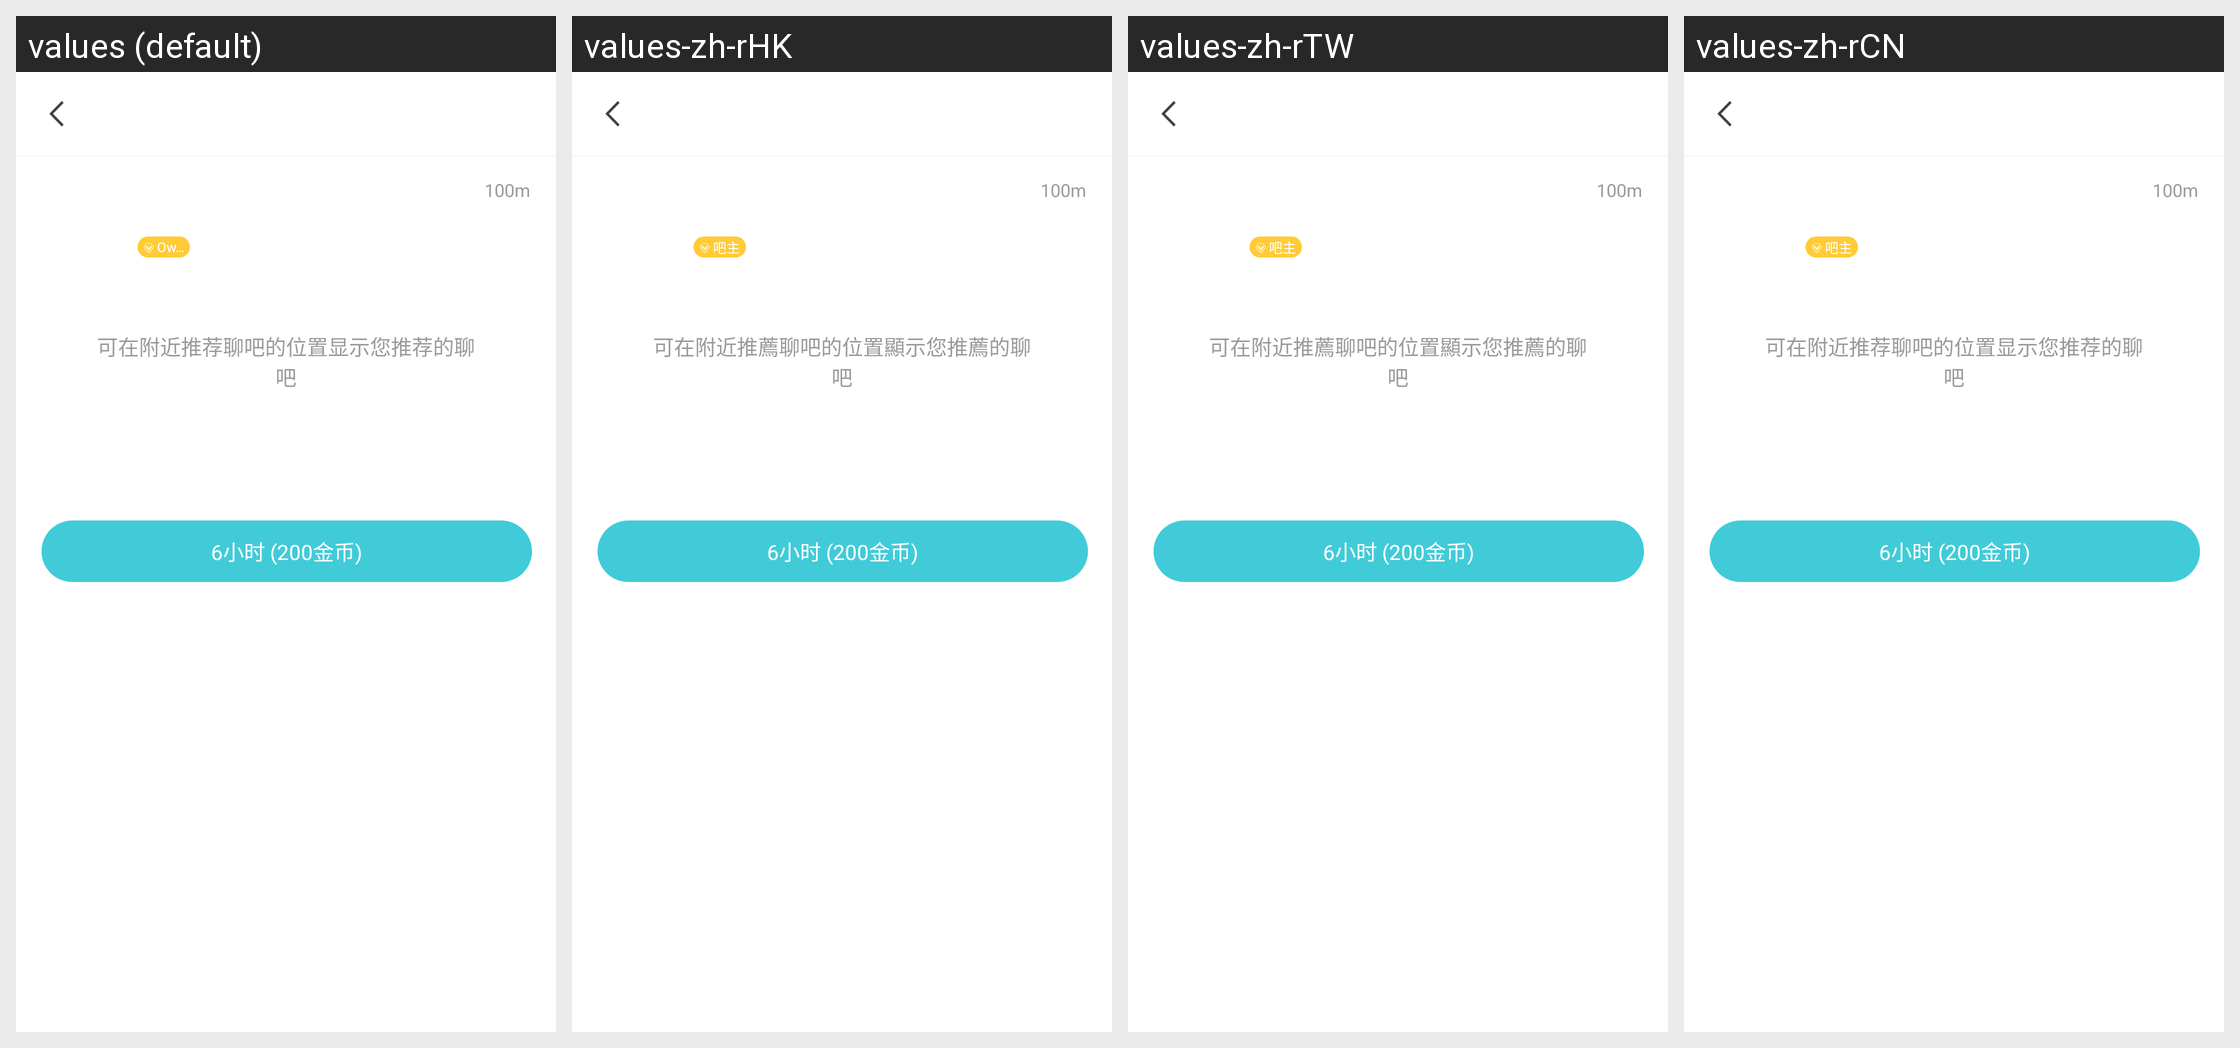

The same Android screen rendered under several of its app's locales, left to right. List the strings drawn on it with the default value and each locale's translation.
Android screen res/layout/activity_group_recommend.xml rendered under 4 locales, left to right: values (default), values-zh-rHK, values-zh-rTW, values-zh-rCN. Device: Nexus 5 (rendered at 1080×1920; each locale shown at half size, 540×960, under a caption strip naming it); theme Theme.iAround.NotDefault.
Strings drawn on this screen, with the default value and each locale's value (text and hints the layout hard-codes, and strings that could not be matched under every locale, appear in the picture but are not listed):

group_owner
  values: Owner
  values-zh-rHK: 吧主
  values-zh-rTW: 吧主
  values-zh-rCN: 吧主

group_recommend_hint
  values: 可在附近推荐聊吧的位置显示您推荐的聊吧
  values-zh-rHK: 可在附近推薦聊吧的位置顯示您推薦的聊吧
  values-zh-rTW: 可在附近推薦聊吧的位置顯示您推薦的聊吧
  values-zh-rCN: 可在附近推荐聊吧的位置显示您推荐的聊吧
